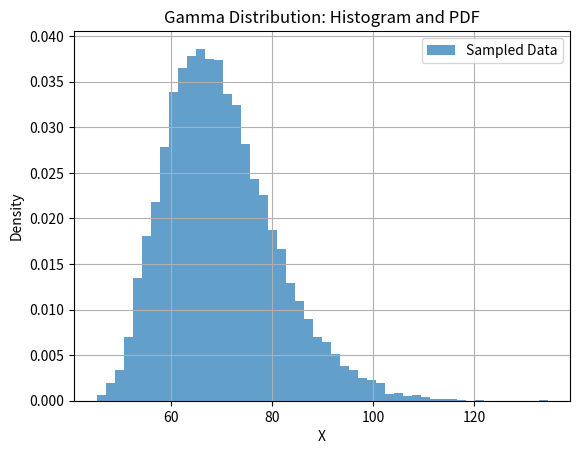

Write the Python code that produced this figure.
import matplotlib.pyplot as plt
import numpy as np


def plot_gamma_histogram(shape, scale, num_samples=10000, num_bins=50):
    # Generate random samples from the gamma distribution
    samples = np.random.gamma(shape, scale, num_samples) * 4.0 + 40.0

    # Create the histogram
    count, bins, _ = plt.hist(samples, bins=num_bins, density=True, alpha=0.7, label="Sampled Data")

    plt.xlabel("X")
    plt.ylabel("Density")
    plt.title("Gamma Distribution: Histogram and PDF")
    plt.grid(True)
    plt.legend()
    plt.show()


def plot_normal_histogram(mu, std, num_samples=10000, num_bins=50):
    # Generate random samples from the gamma distribution
    samples = np.random.normal(mu, std, num_samples)

    # Create the histogram
    count, bins, _ = plt.hist(samples, bins=num_bins, density=True, alpha=0.7, label="Sampled Data")

    plt.xlabel("X")
    plt.ylabel("Density")
    plt.title("Gamma Distribution: Histogram and PDF")
    plt.grid(True)
    plt.legend()
    plt.show()


# Example usage:
shape_param = 7.5
scale_param = 1.0
plot_gamma_histogram(shape_param, scale_param)
# plot_normal_histogram(0, 4)
